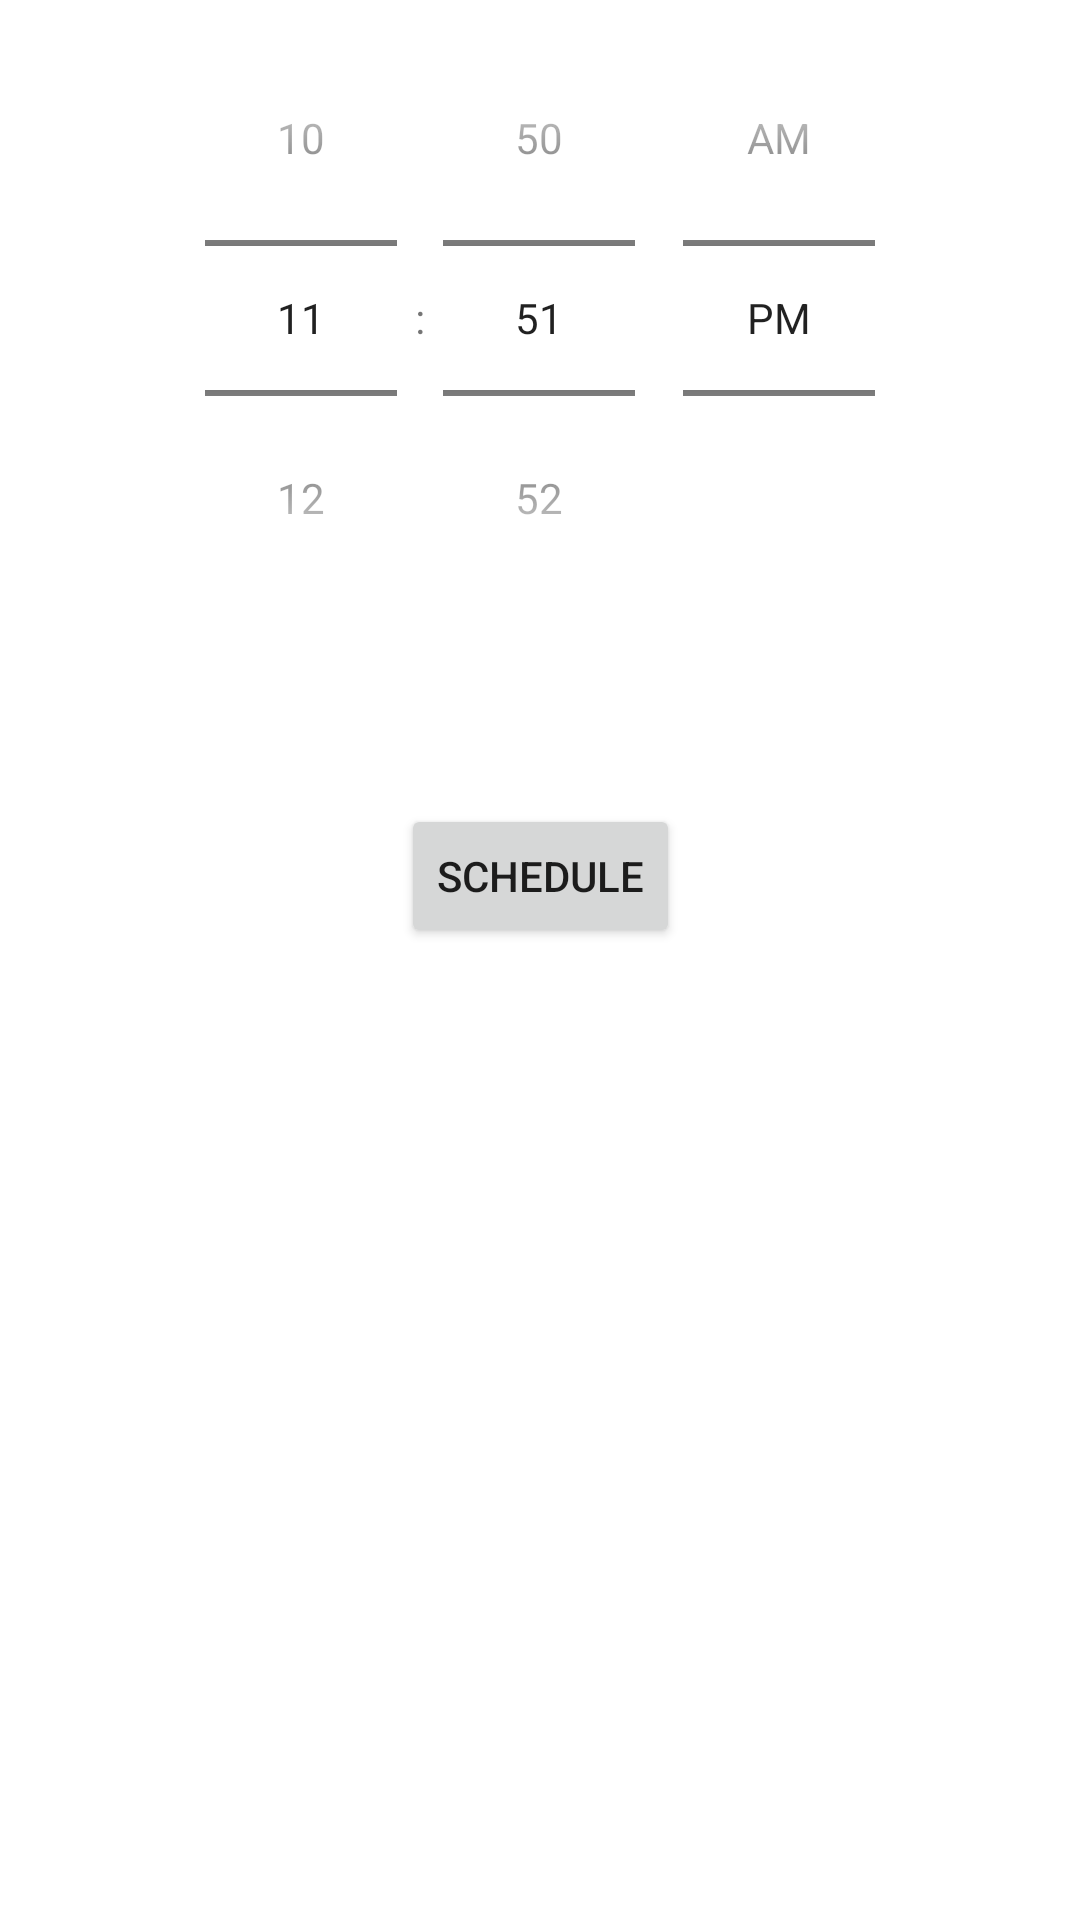

Layout XML and referenced resources for this Android screen:
<!-- AndroidManifest.xml: application theme Theme.EVManager -->
<!-- res/layout/activity_schedule.xml -->
<?xml version="1.0" encoding="utf-8"?>
<androidx.constraintlayout.widget.ConstraintLayout xmlns:android="http://schemas.android.com/apk/res/android"
    xmlns:app="http://schemas.android.com/apk/res-auto"
    xmlns:tools="http://schemas.android.com/tools"
    android:layout_width="match_parent"
    android:layout_height="match_parent"
    tools:context=".ScheduleActivity">

    <TimePicker
        android:id="@+id/timePicker"
        android:layout_width="wrap_content"
        android:layout_height="wrap_content"
        android:timePickerMode="spinner"
        app:layout_constraintEnd_toEndOf="parent"
        app:layout_constraintStart_toStartOf="parent"
        app:layout_constraintTop_toTopOf="parent" />

    <Button
        android:id="@+id/btn_schedule"
        android:layout_width="wrap_content"
        android:layout_height="wrap_content"
        android:layout_marginTop="56dp"
        android:text="Schedule"
        app:layout_constraintEnd_toEndOf="parent"
        app:layout_constraintStart_toStartOf="parent"
        app:layout_constraintTop_toBottomOf="@+id/timePicker" />

</androidx.constraintlayout.widget.ConstraintLayout>
<!-- resources referenced by this layout -->
<resources>
  <style name="Theme.EVManager" parent="Theme.MaterialComponents.DayNight.DarkActionBar">
          
          <item name="colorPrimary">@color/purple_500</item>
          <item name="colorPrimaryVariant">@color/purple_700</item>
          <item name="colorOnPrimary">@color/white</item>
          
          <item name="colorSecondary">@color/teal_200</item>
          <item name="colorSecondaryVariant">@color/teal_700</item>
          <item name="colorOnSecondary">@color/black</item>
          
          <item name="android:statusBarColor" tools:targetApi="l">?attr/colorPrimaryVariant</item>
          
      </style>
  <!-- not gathered from this repository: default colours our renderer supplied (Android Studio template values) -->
  <color name="purple_500">#FF6200EE</color>
  <color name="purple_700">#FF3700B3</color>
  <color name="teal_200">#FF03DAC5</color>
  <color name="teal_700">#FF018786</color>
  <color name="black">#FF000000</color>
  <color name="white">#FFFFFFFF</color>
</resources>
